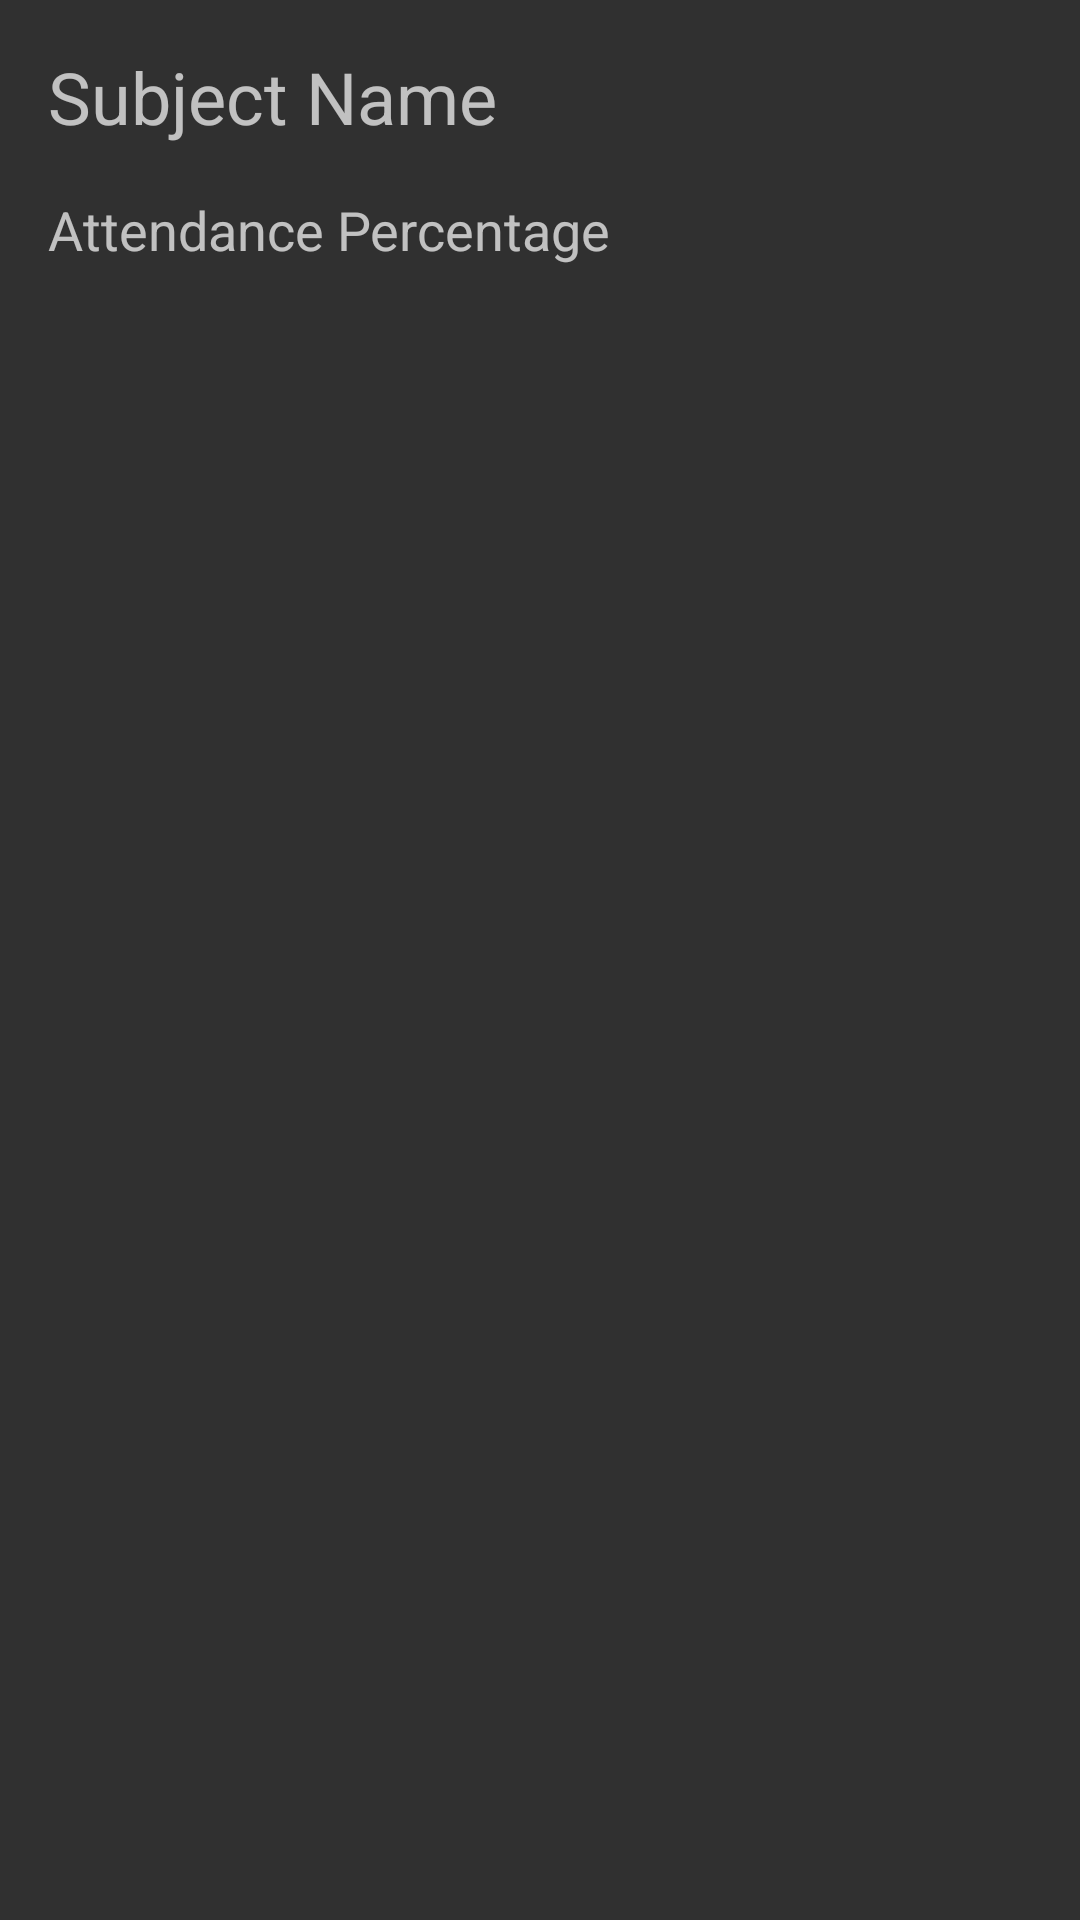

Produce the Android XML layout that renders to this screen, including the resource entries it uses.
<!-- AndroidManifest.xml: activity theme Theme.AppCompat.NoActionBar -->
<!-- res/layout/activity_subject_list.xml -->
<?xml version="1.0" encoding="utf-8"?>
<LinearLayout xmlns:android="http://schemas.android.com/apk/res/android"
    android:layout_width="match_parent"
    android:layout_height="match_parent"
    android:orientation="vertical"
    android:padding="16dp">

    <TextView
        android:id="@+id/textView_subjectName"
        android:layout_width="wrap_content"
        android:layout_height="wrap_content"
        android:textSize="24sp"
        android:text="Subject Name"/>

    <TextView
        android:id="@+id/textView_attendancePercentage"
        android:layout_width="wrap_content"
        android:layout_height="wrap_content"
        android:layout_marginTop="16dp"
        android:textSize="18sp"
        android:text="Attendance Percentage"/>

    <ListView
        android:id="@+id/listView_subjects"
        android:layout_width="match_parent"
        android:layout_height="wrap_content"/>
    

</LinearLayout>
<!-- resources referenced by this layout -->
<resources>

</resources>
